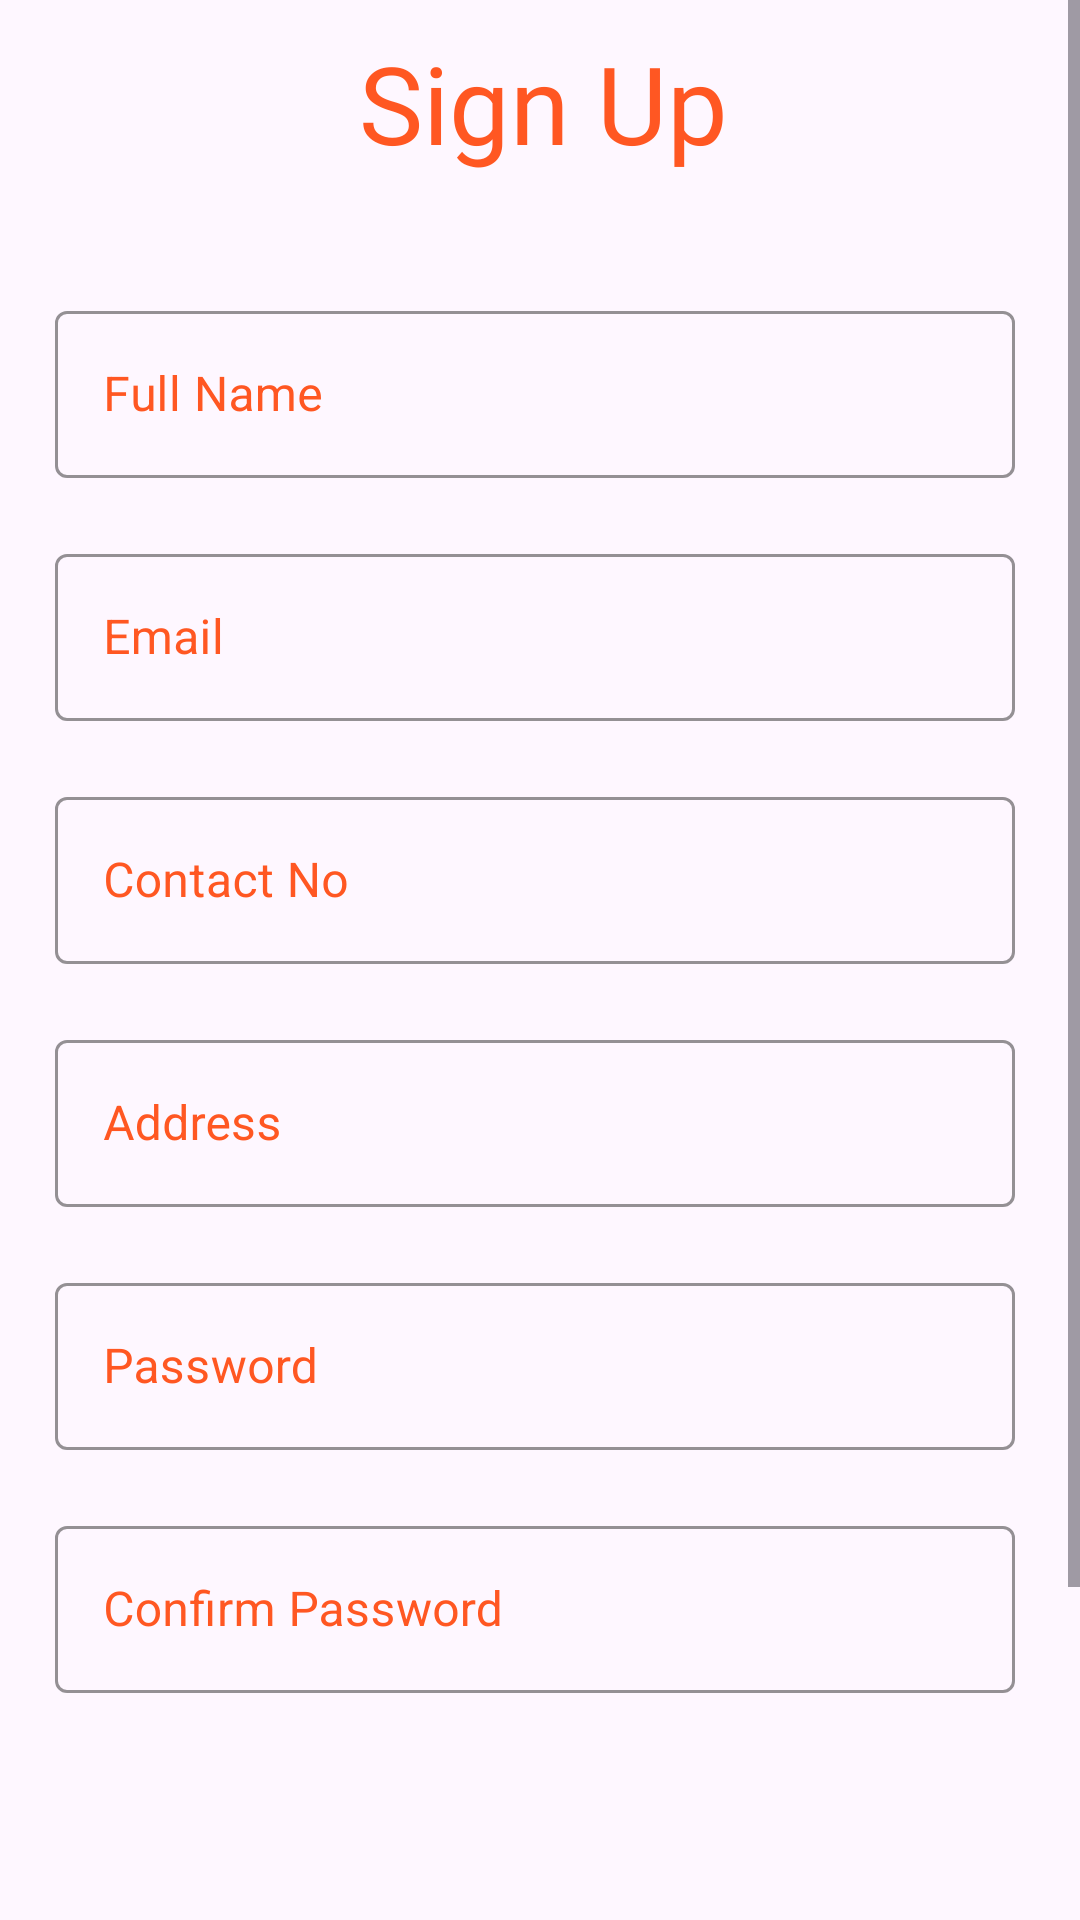

Here is an Android app screen rendered from its layout file. Give the layout XML and the strings, colors and styles it references.
<!-- AndroidManifest.xml: application theme Theme.ArtisticAvenues -->
<!-- res/layout/activity_customer_sign_up.xml -->
<?xml version="1.0" encoding="utf-8"?>
<androidx.constraintlayout.widget.ConstraintLayout xmlns:android="http://schemas.android.com/apk/res/android"
    xmlns:app="http://schemas.android.com/apk/res-auto"
    xmlns:tools="http://schemas.android.com/tools"
    android:layout_width="match_parent"
    android:layout_height="match_parent"
    tools:context=".AdminSignUp">

    <ScrollView
        android:layout_width="match_parent"
        android:layout_height="wrap_content"
        tools:ignore="MissingConstraints">

        <androidx.constraintlayout.widget.ConstraintLayout
            android:layout_height="match_parent"
            android:layout_width="match_parent">

            <LinearLayout
                android:layout_width="438dp"
                android:layout_height="wrap_content"
                android:orientation="vertical"
                app:layout_constraintBottom_toBottomOf="parent"
                app:layout_constraintEnd_toEndOf="parent"
                tools:ignore="MissingConstraints">

                <TextView
                    android:id="@+id/SignUp"
                    android:layout_width="wrap_content"
                    android:layout_height="wrap_content"
                    android:layout_gravity="center_horizontal"
                    android:layout_marginLeft="40dp"
                    android:layout_marginTop="10dp"
                    android:fontFamily="@font/muli_bold"
                    android:text="Sign Up"
                    android:textColor="@color/orange"
                    android:textSize="36sp" />

                <com.google.android.material.textfield.TextInputLayout

                    style="@style/Widget.MaterialComponents.TextInputLayout.OutlinedBox"
                    android:layout_width="320dp"
                    android:layout_height="wrap_content"
                    android:layout_gravity="center_horizontal"
                    android:layout_marginLeft="37dp"
                    android:layout_marginTop="40dp"
                    android:hint="Full Name"
                    android:textColorHint="@color/orange"
                    app:boxStrokeColor="@color/orange"
                    app:hintTextColor="@color/orange">

                    <com.google.android.material.textfield.TextInputEditText
                        android:id="@+id/name"
                        android:layout_width="320dp"
                        android:layout_height="wrap_content"
                        android:layout_gravity="center_horizontal"/>

                </com.google.android.material.textfield.TextInputLayout>

                <com.google.android.material.textfield.TextInputLayout
                    style="@style/Widget.MaterialComponents.TextInputLayout.OutlinedBox"
                    android:layout_width="320dp"
                    android:layout_height="wrap_content"
                    android:layout_gravity="center_horizontal"
                    android:layout_marginLeft="37dp"
                    android:layout_marginTop="20dp"
                    android:hint="Email"
                    android:textColorHint="@color/orange"
                    app:boxStrokeColor="@color/orange"
                    app:hintTextColor="@color/orange">

                    <com.google.android.material.textfield.TextInputEditText
                        android:id="@+id/email"
                        android:layout_width="320dp"
                        android:layout_height="wrap_content" />

                </com.google.android.material.textfield.TextInputLayout>

                <com.google.android.material.textfield.TextInputLayout
                    style="@style/Widget.MaterialComponents.TextInputLayout.OutlinedBox"
                    android:layout_width="320dp"
                    android:layout_height="wrap_content"
                    android:layout_gravity="center_horizontal"
                    android:layout_marginLeft="37dp"
                    android:layout_marginTop="20dp"
                    android:hint="Contact No"
                    android:textColorHint="@color/orange"
                    app:boxStrokeColor="@color/orange"
                    app:hintTextColor="@color/orange">

                    <com.google.android.material.textfield.TextInputEditText
                        android:id="@+id/contactno"
                        android:layout_width="320dp"
                        android:layout_height="wrap_content" />

                </com.google.android.material.textfield.TextInputLayout>


                <com.google.android.material.textfield.TextInputLayout
                    style="@style/Widget.MaterialComponents.TextInputLayout.OutlinedBox"
                    android:layout_width="320dp"
                    android:layout_height="wrap_content"
                    android:layout_gravity="center_horizontal"
                    android:layout_marginLeft="37dp"
                    android:layout_marginTop="20dp"
                    android:hint="Address"
                    android:textColorHint="@color/orange"
                    app:boxStrokeColor="@color/orange"
                    app:hintTextColor="@color/orange">

                    <com.google.android.material.textfield.TextInputEditText
                        android:id="@+id/address"
                        android:layout_width="320dp"
                        android:layout_height="wrap_content" />

                </com.google.android.material.textfield.TextInputLayout>


                <LinearLayout
                    android:layout_width="438dp"
                    android:layout_height="200dp"
                    android:orientation="vertical"
                    app:layout_constraintBottom_toBottomOf="parent"
                    app:layout_constraintEnd_toEndOf="parent"
                    tools:ignore="MissingConstraints">

                    <com.google.android.material.textfield.TextInputLayout
                        style="@style/Widget.MaterialComponents.TextInputLayout.OutlinedBox"
                        android:layout_width="320dp"
                        android:layout_height="wrap_content"
                        android:layout_gravity="center_horizontal"
                        android:layout_marginLeft="37dp"
                        android:layout_marginTop="20dp"
                        android:hint="Password"
                        android:textColorHint="@color/orange"
                        app:boxStrokeColor="@color/orange"
                        app:hintTextColor="@color/orange">

                        <com.google.android.material.textfield.TextInputEditText
                            android:id="@+id/password"
                            android:layout_width="320dp"
                            android:layout_height="wrap_content" />

                    </com.google.android.material.textfield.TextInputLayout>

                    <com.google.android.material.textfield.TextInputLayout
                        style="@style/Widget.MaterialComponents.TextInputLayout.OutlinedBox"
                        android:layout_width="320dp"
                        android:layout_height="wrap_content"
                        android:layout_gravity="center_horizontal"
                        android:layout_marginLeft="37dp"
                        android:layout_marginTop="20dp"
                        android:hint="Confirm Password"
                        android:textColorHint="@color/orange"
                        app:boxStrokeColor="@color/orange"
                        app:hintTextColor="@color/orange">

                        <com.google.android.material.textfield.TextInputEditText
                            android:id="@+id/confirmpass"
                            android:layout_width="320dp"
                            android:layout_height="wrap_content" />

                    </com.google.android.material.textfield.TextInputLayout>

                </LinearLayout>

                <Button
                    android:id="@+id/button"
                    android:layout_width="200dp"
                    android:layout_height="wrap_content"
                    android:layout_gravity="center_horizontal"
                    android:layout_marginLeft="40dp"
                    android:layout_marginTop="40dp"
                    android:text="Sign Up"
                    android:textSize="20dp"


                    />


                <LinearLayout
                    android:layout_width="match_parent"
                    android:layout_height="wrap_content"
                    android:layout_marginTop="30dp"
                    android:gravity="center_horizontal"
                    android:orientation="horizontal">

                    <TextView
                        android:id="@+id/tvAlreadyHave"
                        android:layout_width="wrap_content"
                        android:layout_height="30dp"
                        android:layout_gravity="center_horizontal"
                        android:layout_marginLeft="90dp"
                        android:layout_marginBottom="24dp"
                        android:padding="2dp"
                        android:text="Already have an account?"
                        android:textColor="@color/black"
                        android:textSize="15sp" />

                    <TextView
                        android:id="@+id/LogIn"
                        android:layout_width="wrap_content"
                        android:layout_height="wrap_content"
                        android:layout_gravity="center_horizontal"
                        android:layout_marginStart="4dp"
                        android:padding="2dp"
                        android:text="Log In"
                        android:textColor="@color/orange"
                        android:textSize="15sp" />

                </LinearLayout>
            </LinearLayout>
        </androidx.constraintlayout.widget.ConstraintLayout></ScrollView>
</androidx.constraintlayout.widget.ConstraintLayout>
<!-- resources referenced by this layout -->
<resources>
  <color name="black">#FF000000</color>
  <color name="orange">#FF5722</color>
  <style name="Theme.ArtisticAvenues" parent="Base.Theme.ArtisticAvenues" />
  <style name="Base.Theme.ArtisticAvenues" parent="Theme.Material3.DayNight.NoActionBar">
          
          
      </style>
</resources>
